Image classification data set "data" (sined-rahkuk/CNN-classification-of-pathologic-speech on GitHub). Class labels (2): healthy, pathological.

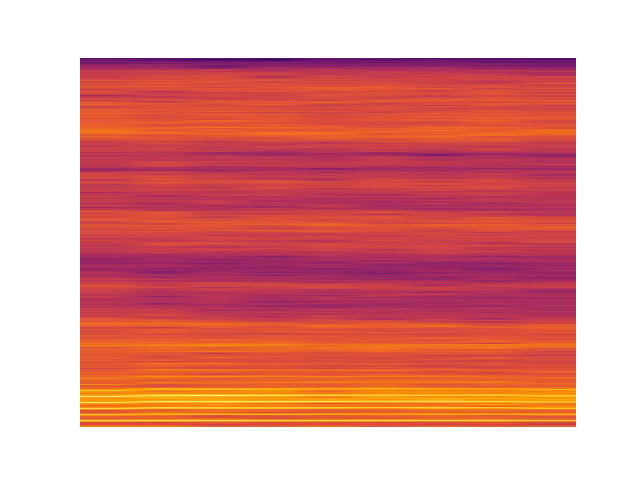
Label: pathological

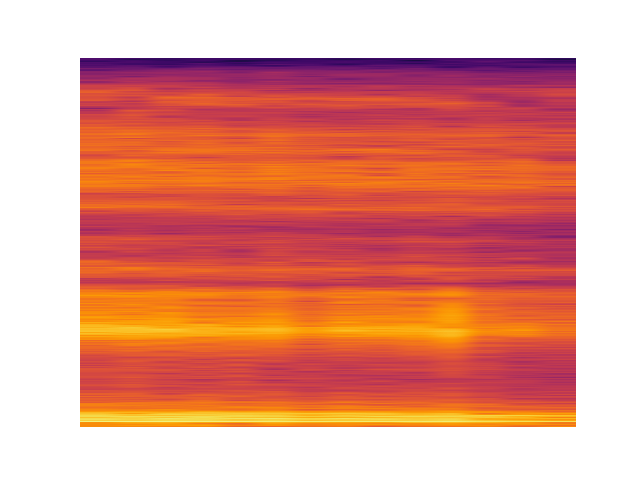
Label: pathological

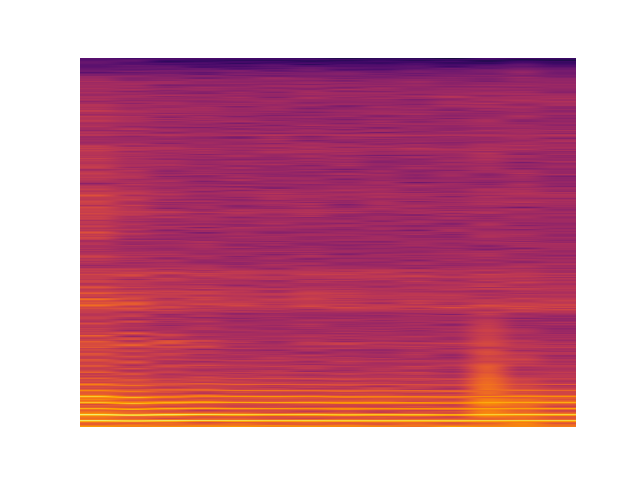
Label: pathological

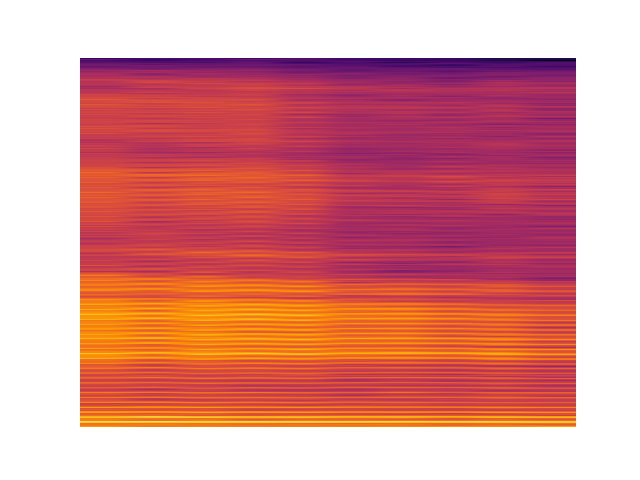
Label: healthy

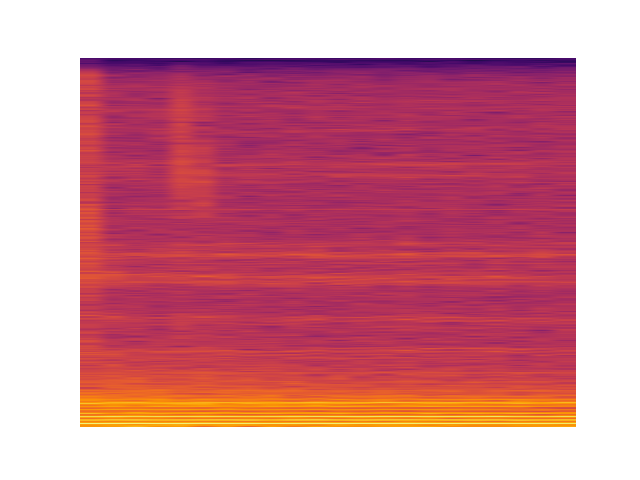
Label: healthy

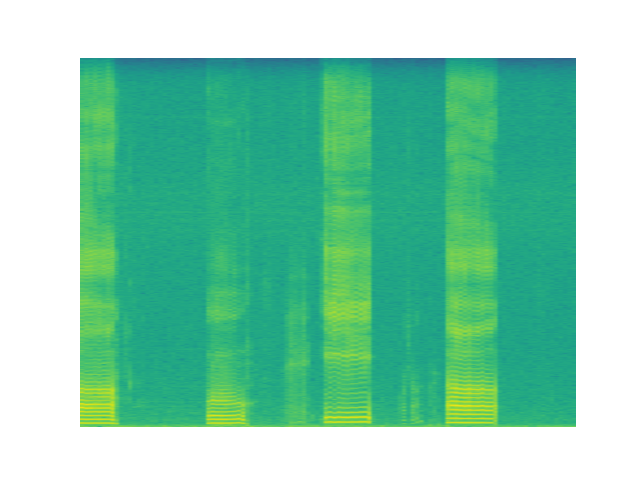
Label: pathological
